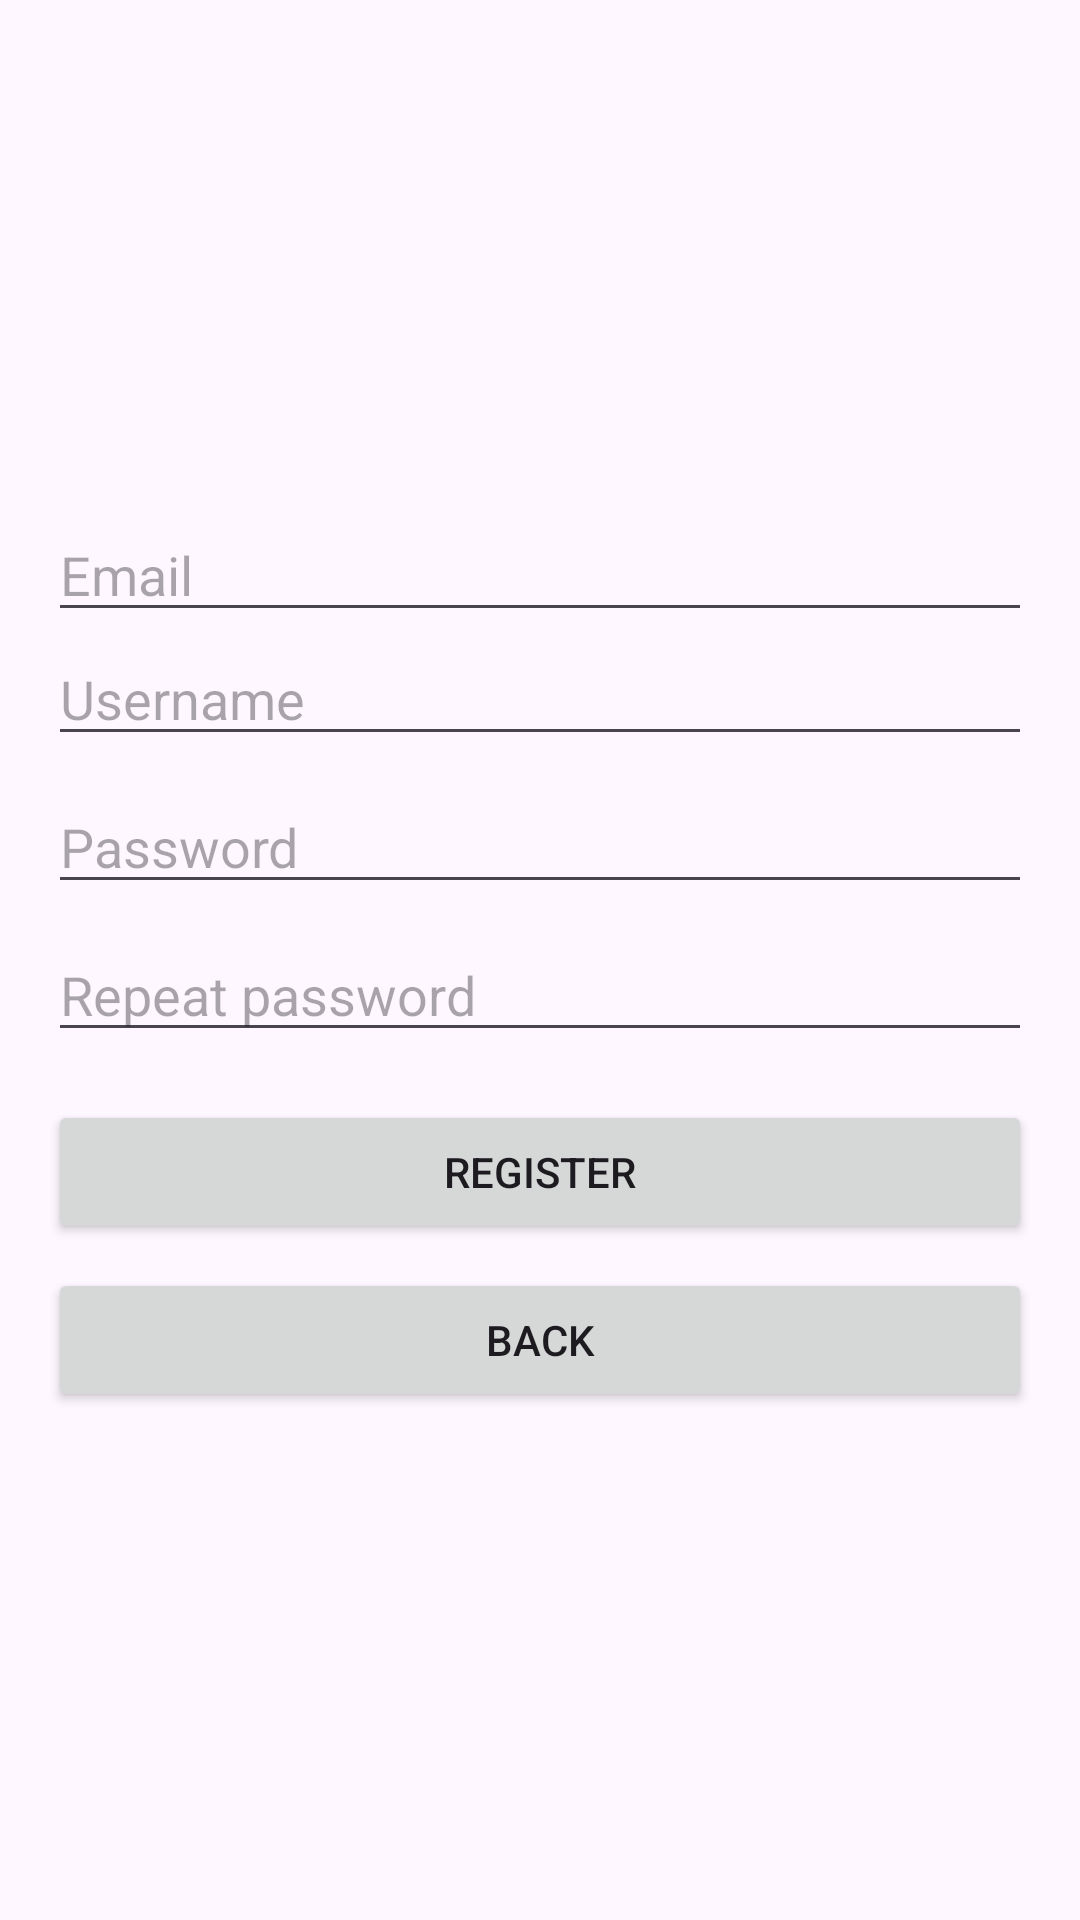

Here is an Android app screen rendered from its layout file. Give the layout XML and the strings, colors and styles it references.
<!-- AndroidManifest.xml: application theme Theme.UAIM_Project -->
<!-- res/layout/register_activity.xml -->
<?xml version="1.0" encoding="utf-8"?>
<LinearLayout xmlns:android="http://schemas.android.com/apk/res/android"
    xmlns:tools="http://schemas.android.com/tools"
    android:layout_width="match_parent"
    android:layout_height="match_parent"
    android:gravity="center"
    android:orientation="vertical"
    android:padding="16dp"
    tools:context=".activity.LoginActivity">

    
    <EditText
        android:id="@+id/emailEditText"
        android:layout_width="match_parent"
        android:layout_height="wrap_content"
        android:hint="Email"
        android:inputType="textEmailAddress" />

    
    <EditText
        android:id="@+id/nameEditText"
        android:layout_width="match_parent"
        android:layout_height="wrap_content"
        android:hint="Username"
        android:inputType="text" />

    
    <EditText
        android:id="@+id/passwordEditText"
        android:layout_width="match_parent"
        android:layout_height="wrap_content"
        android:hint="Password"
        android:inputType="textPassword"
        android:layout_marginTop="8dp" />

    <EditText
        android:id="@+id/passwordEditText2"
        android:layout_width="match_parent"
        android:layout_height="wrap_content"
        android:hint="Repeat password"
        android:inputType="textPassword"
        android:layout_marginTop="8dp" />

    
    <Button
        android:id="@+id/registerButton"
        android:layout_width="match_parent"
        android:layout_height="wrap_content"
        android:text="Register"
        android:layout_marginTop="16dp" />

    
    <Button
        android:id="@+id/backButton"
        android:layout_width="match_parent"
        android:layout_height="wrap_content"
        android:text="Back"
        android:layout_marginTop="8dp" />
</LinearLayout>
<!-- resources referenced by this layout -->
<resources>
  <style name="Theme.UAIM_Project" parent="Base.Theme.UAIM_Project" />
  <style name="Base.Theme.UAIM_Project" parent="Theme.Material3.DayNight.NoActionBar">
          
          
      </style>
</resources>
